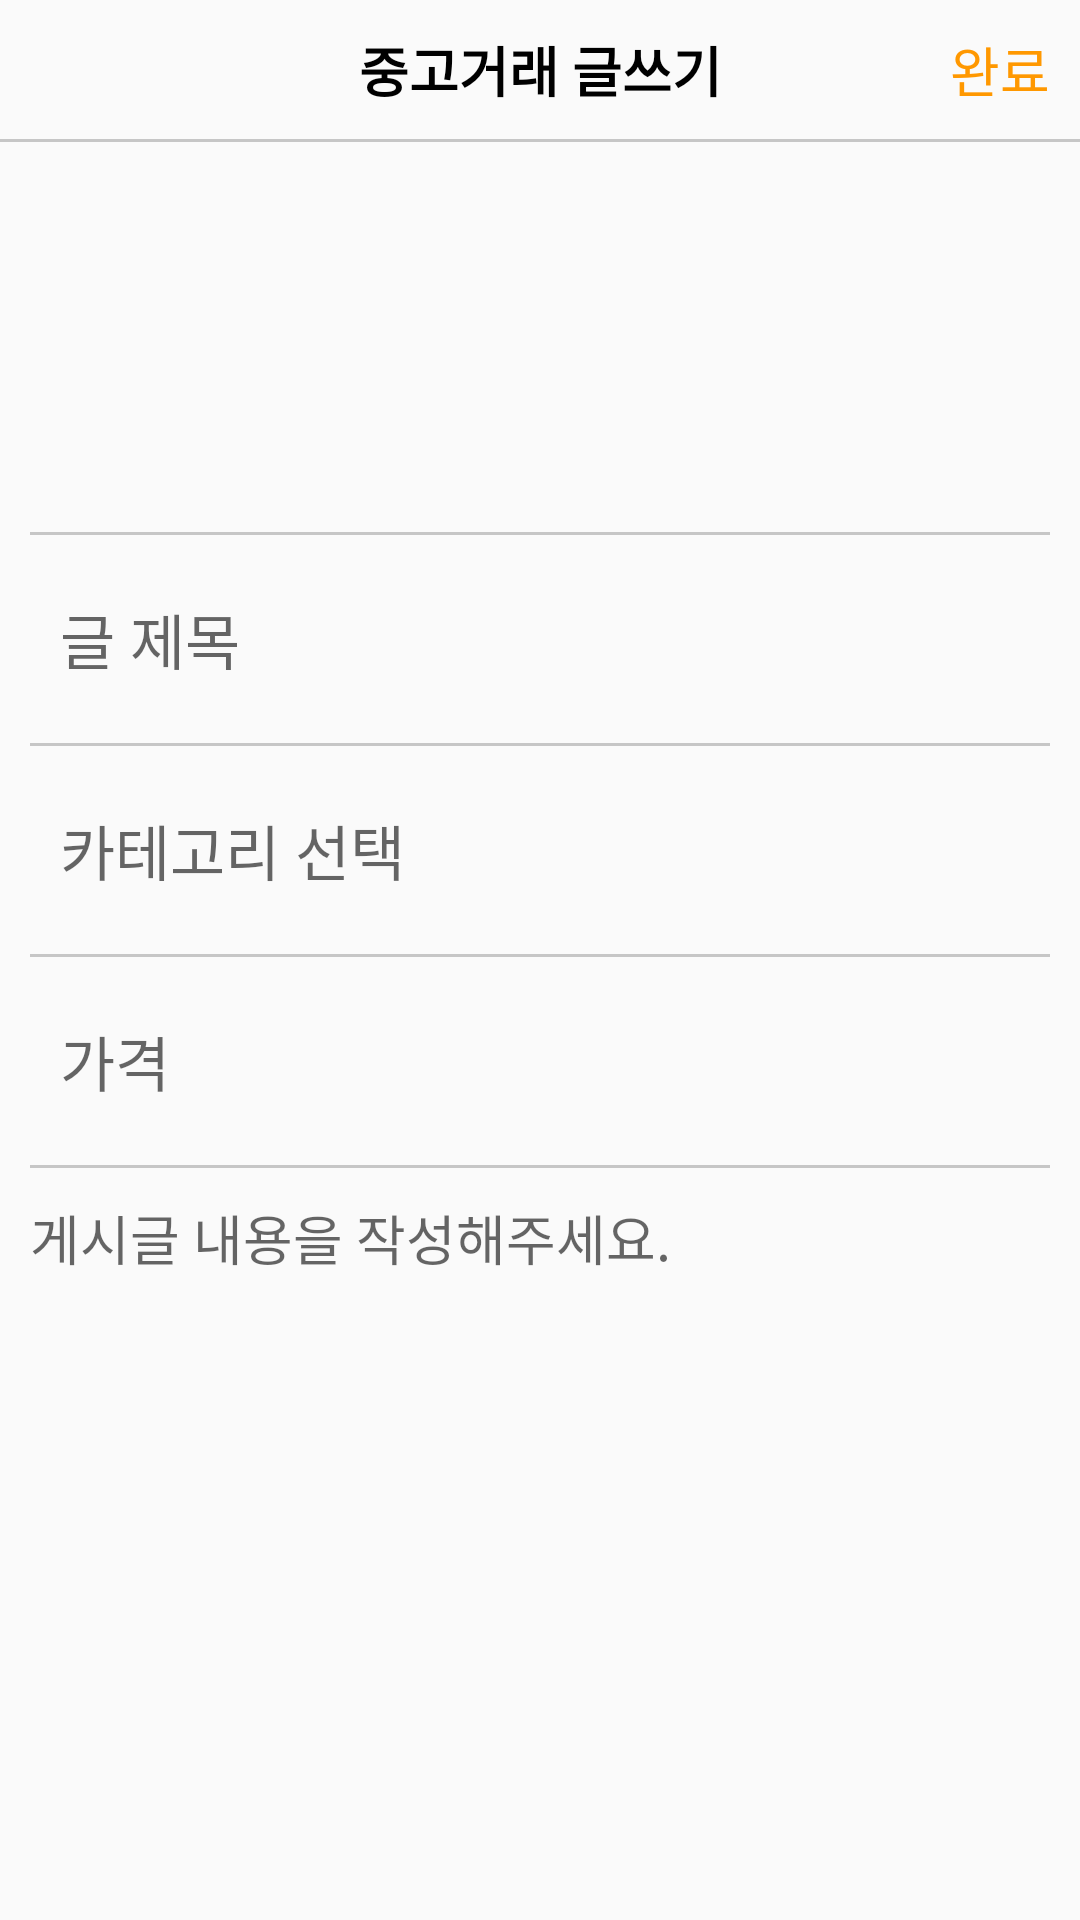

This screen was rendered from an Android layout file. Write that file and the resources it references.
<!-- AndroidManifest.xml: application theme Theme.CarrotMarket -->
<!-- res/layout/activity_post_write.xml -->
<?xml version="1.0" encoding="utf-8"?>
<androidx.appcompat.widget.LinearLayoutCompat xmlns:android="http://schemas.android.com/apk/res/android"
    android:layout_width="match_parent"
    android:layout_height="match_parent"
    xmlns:app="http://schemas.android.com/apk/res-auto"
    android:orientation="vertical">

    <androidx.constraintlayout.widget.ConstraintLayout
        android:layout_width="match_parent"
        android:layout_height="wrap_content"
        android:padding="10dp">

        <ImageView
            android:id="@+id/close"
            android:layout_width="25dp"
            android:layout_height="25dp"
            android:src="@drawable/x"
            app:layout_constraintLeft_toLeftOf="parent"
            app:layout_constraintTop_toTopOf="parent"
            app:layout_constraintBottom_toBottomOf="parent"/>

        <TextView
            android:layout_width="wrap_content"
            android:layout_height="wrap_content"
            android:text="중고거래 글쓰기"
            android:textColor="@color/black"
            android:textStyle="bold"
            android:textSize="18dp"
            app:layout_constraintLeft_toLeftOf="parent"
            app:layout_constraintRight_toRightOf="parent"
            app:layout_constraintTop_toTopOf="parent"
            app:layout_constraintBottom_toBottomOf="parent" />

        <TextView
            android:id="@+id/write_post_complete"
            android:layout_width="wrap_content"
            android:layout_height="wrap_content"
            android:text="완료"
            android:textColor="@color/carrot"
            android:textSize="18dp"
            app:layout_constraintRight_toRightOf="parent"
            app:layout_constraintTop_toTopOf="parent"
            app:layout_constraintBottom_toBottomOf="parent"/>

    </androidx.constraintlayout.widget.ConstraintLayout>

    <ScrollView
        android:layout_width="match_parent"
        android:layout_height="match_parent">
        <androidx.appcompat.widget.LinearLayoutCompat
            android:layout_width="match_parent"
            android:layout_height="match_parent"
            android:orientation="vertical">
            <TextView
                android:layout_width="match_parent"
                android:layout_height="1dp"
                android:background="@color/line"/>

            <androidx.appcompat.widget.LinearLayoutCompat
                android:layout_width="match_parent"
                android:layout_height="130dp"
                android:orientation="horizontal"
                android:gravity="center"
                android:padding="10dp">
                <ImageView
                    android:id="@+id/write_post_image"
                    android:layout_width="80dp"
                    android:layout_height="80dp"
                    android:src="@drawable/image"/>
                <androidx.recyclerview.widget.RecyclerView
                    android:id="@+id/image_recyclerview"
                    android:layout_width="match_parent"
                    android:layout_height="130dp"
                    android:orientation="horizontal"
                    app:layoutManager="androidx.recyclerview.widget.LinearLayoutManager">

                </androidx.recyclerview.widget.RecyclerView>

            </androidx.appcompat.widget.LinearLayoutCompat>


            <TextView
                android:layout_width="match_parent"
                android:layout_height="1dp"
                android:background="@color/line"
                android:layout_marginRight="10dp"
                android:layout_marginLeft="10dp"/>

            <EditText
                android:id="@+id/write_post_title"
                android:layout_width="match_parent"
                android:layout_height="wrap_content"
                android:hint="글 제목"
                android:textSize="20dp"
                android:layout_margin="20dp"
                android:background="@null"/>

            <TextView
                android:layout_width="match_parent"
                android:layout_height="1dp"
                android:background="@color/line"
                android:layout_marginRight="10dp"
                android:layout_marginLeft="10dp"/>
            <TextView
                android:id="@+id/write_post_category"
                android:layout_width="match_parent"
                android:layout_height="wrap_content"
                android:hint="카테고리 선택"
                android:textSize="20dp"
                android:layout_margin="20dp"
                android:background="@null"/>

            <TextView
                android:layout_width="match_parent"
                android:layout_height="1dp"
                android:background="@color/line"
                android:layout_marginRight="10dp"
                android:layout_marginLeft="10dp"/>

            <EditText
                android:id="@+id/write_post_price"
                android:layout_width="match_parent"
                android:layout_height="wrap_content"
                android:hint="가격"
                android:textSize="20dp"
                android:inputType="number"
                android:layout_margin="20dp"
                android:background="@null"/>

            <TextView
                android:layout_width="match_parent"
                android:layout_height="1dp"
                android:background="@color/line"
                android:layout_marginRight="10dp"
                android:layout_marginLeft="10dp"/>

            <EditText
                android:id="@+id/write_post_main"
                android:layout_width="match_parent"
                android:layout_height="wrap_content"
                android:layout_margin="10dp"
                android:textSize="18dp"
                android:hint="게시글 내용을 작성해주세요."
                android:background="@null"/>


        </androidx.appcompat.widget.LinearLayoutCompat>

    </ScrollView>


</androidx.appcompat.widget.LinearLayoutCompat>
<!-- resources referenced by this layout -->
<resources>
  <color name="black">#FF000000</color>
  <color name="carrot">#FF9800</color>
  <color name="line">#C6C6C6</color>
  <style name="Theme.CarrotMarket" parent="Theme.AppCompat.Light.NoActionBar">
          
          <item name="colorPrimary">@color/carrot</item>
          <item name="colorPrimaryVariant">@color/purple_700</item>
          <item name="colorOnPrimary">@color/white</item>
          
          <item name="colorSecondary">@color/teal_200</item>
          <item name="colorSecondaryVariant">@color/teal_700</item>
          <item name="colorOnSecondary">@color/black</item>
          
          <item name="android:statusBarColor" tools:targetApi="l">?attr/colorPrimaryVariant</item>
          
      </style>
  <color name="purple_700">#FF3700B3</color>
  <color name="white">#FFFFFFFF</color>
  <color name="teal_200">#FF03DAC5</color>
  <color name="teal_700">#FF018786</color>
</resources>
